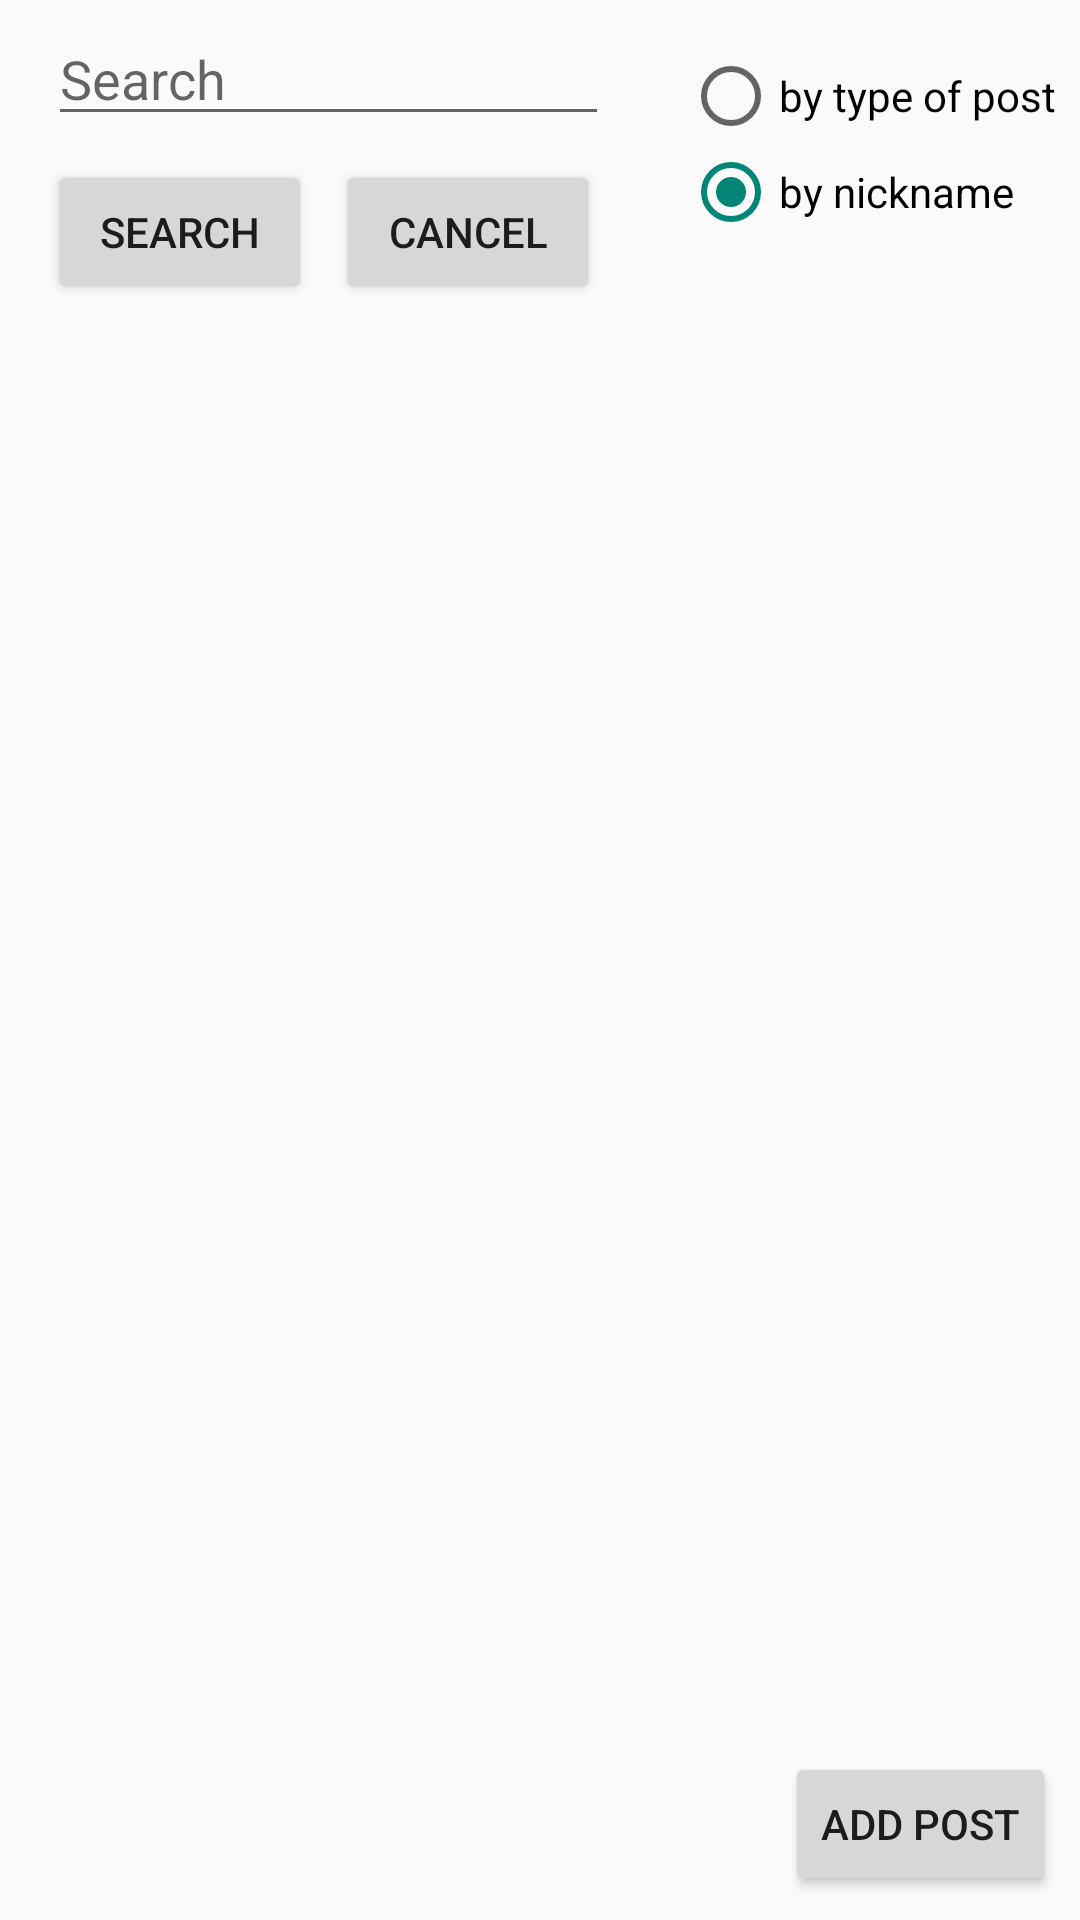

Android layout source for this screen:
<!-- AndroidManifest.xml: application theme Theme.AppCompat.Light.NoActionBar -->
<!-- res/layout/fragment_feed.xml -->
<?xml version="1.0" encoding="utf-8"?>
<android.support.constraint.ConstraintLayout xmlns:android="http://schemas.android.com/apk/res/android"
    xmlns:app="http://schemas.android.com/apk/res-auto"
    xmlns:tools="http://schemas.android.com/tools"
    android:layout_width="match_parent"
    android:layout_height="match_parent"
    android:descendantFocusability="beforeDescendants"
    android:focusableInTouchMode="true">

    <EditText
        android:id="@+id/txtSearch"
        android:layout_width="187dp"
        android:layout_height="wrap_content"
        android:layout_marginLeft="16dp"
        android:layout_marginStart="16dp"
        android:layout_marginTop="4dp"
        android:hint="Search"
        app:layout_constraintStart_toStartOf="parent"
        app:layout_constraintTop_toTopOf="parent" />

    <android.support.v7.widget.RecyclerView
        android:id="@+id/recyclerView"
        android:layout_width="368dp"
        android:layout_height="374dp"
        android:layout_marginLeft="8dp"
        android:layout_marginStart="8dp"
        android:layout_marginTop="16dp"
        app:layout_constraintStart_toStartOf="parent"
        app:layout_constraintTop_toBottomOf="@+id/btnSearch" />

    <Button
        android:id="@+id/btnAddPost"
        android:layout_width="wrap_content"
        android:layout_height="wrap_content"
        android:layout_marginBottom="8dp"
        android:layout_marginEnd="8dp"
        android:layout_marginRight="8dp"
        android:onClick="onClick1"
        android:text="Add post"
        app:layout_constraintBottom_toBottomOf="parent"
        app:layout_constraintEnd_toEndOf="parent" />

    <Button
        android:id="@+id/btnCancelSearch"
        android:layout_width="wrap_content"
        android:layout_height="wrap_content"
        android:layout_marginLeft="8dp"
        android:layout_marginStart="8dp"
        android:layout_marginTop="8dp"
        android:text="Cancel"
        app:layout_constraintStart_toEndOf="@+id/btnSearch"
        app:layout_constraintTop_toBottomOf="@+id/txtSearch" />

    <Button
        android:id="@+id/btnSearch"
        android:layout_width="wrap_content"
        android:layout_height="wrap_content"
        android:layout_marginLeft="16dp"
        android:layout_marginStart="16dp"
        android:layout_marginTop="8dp"
        android:layout_weight="1"
        android:text="Search"
        app:layout_constraintStart_toStartOf="parent"
        app:layout_constraintTop_toBottomOf="@+id/txtSearch" />

    <RadioGroup
        android:id="@+id/rGroupType"
        android:layout_width="wrap_content"
        android:layout_height="wrap_content"
        android:layout_marginEnd="8dp"
        android:layout_marginRight="8dp"
        android:layout_marginTop="16dp"
        app:layout_constraintEnd_toEndOf="parent"
        app:layout_constraintTop_toTopOf="parent">

        <RadioButton
            android:id="@+id/rbTOP"
            android:layout_width="wrap_content"
            android:layout_height="wrap_content"
            android:layout_weight="1"
            android:text="by type of post" />

        <RadioButton
            android:id="@+id/rbNick"
            android:layout_width="wrap_content"
            android:layout_height="wrap_content"
            android:layout_weight="1"
            android:checked="true"
            android:text="by nickname" />

    </RadioGroup>

</android.support.constraint.ConstraintLayout>
<!-- resources referenced by this layout -->
<resources>

</resources>
